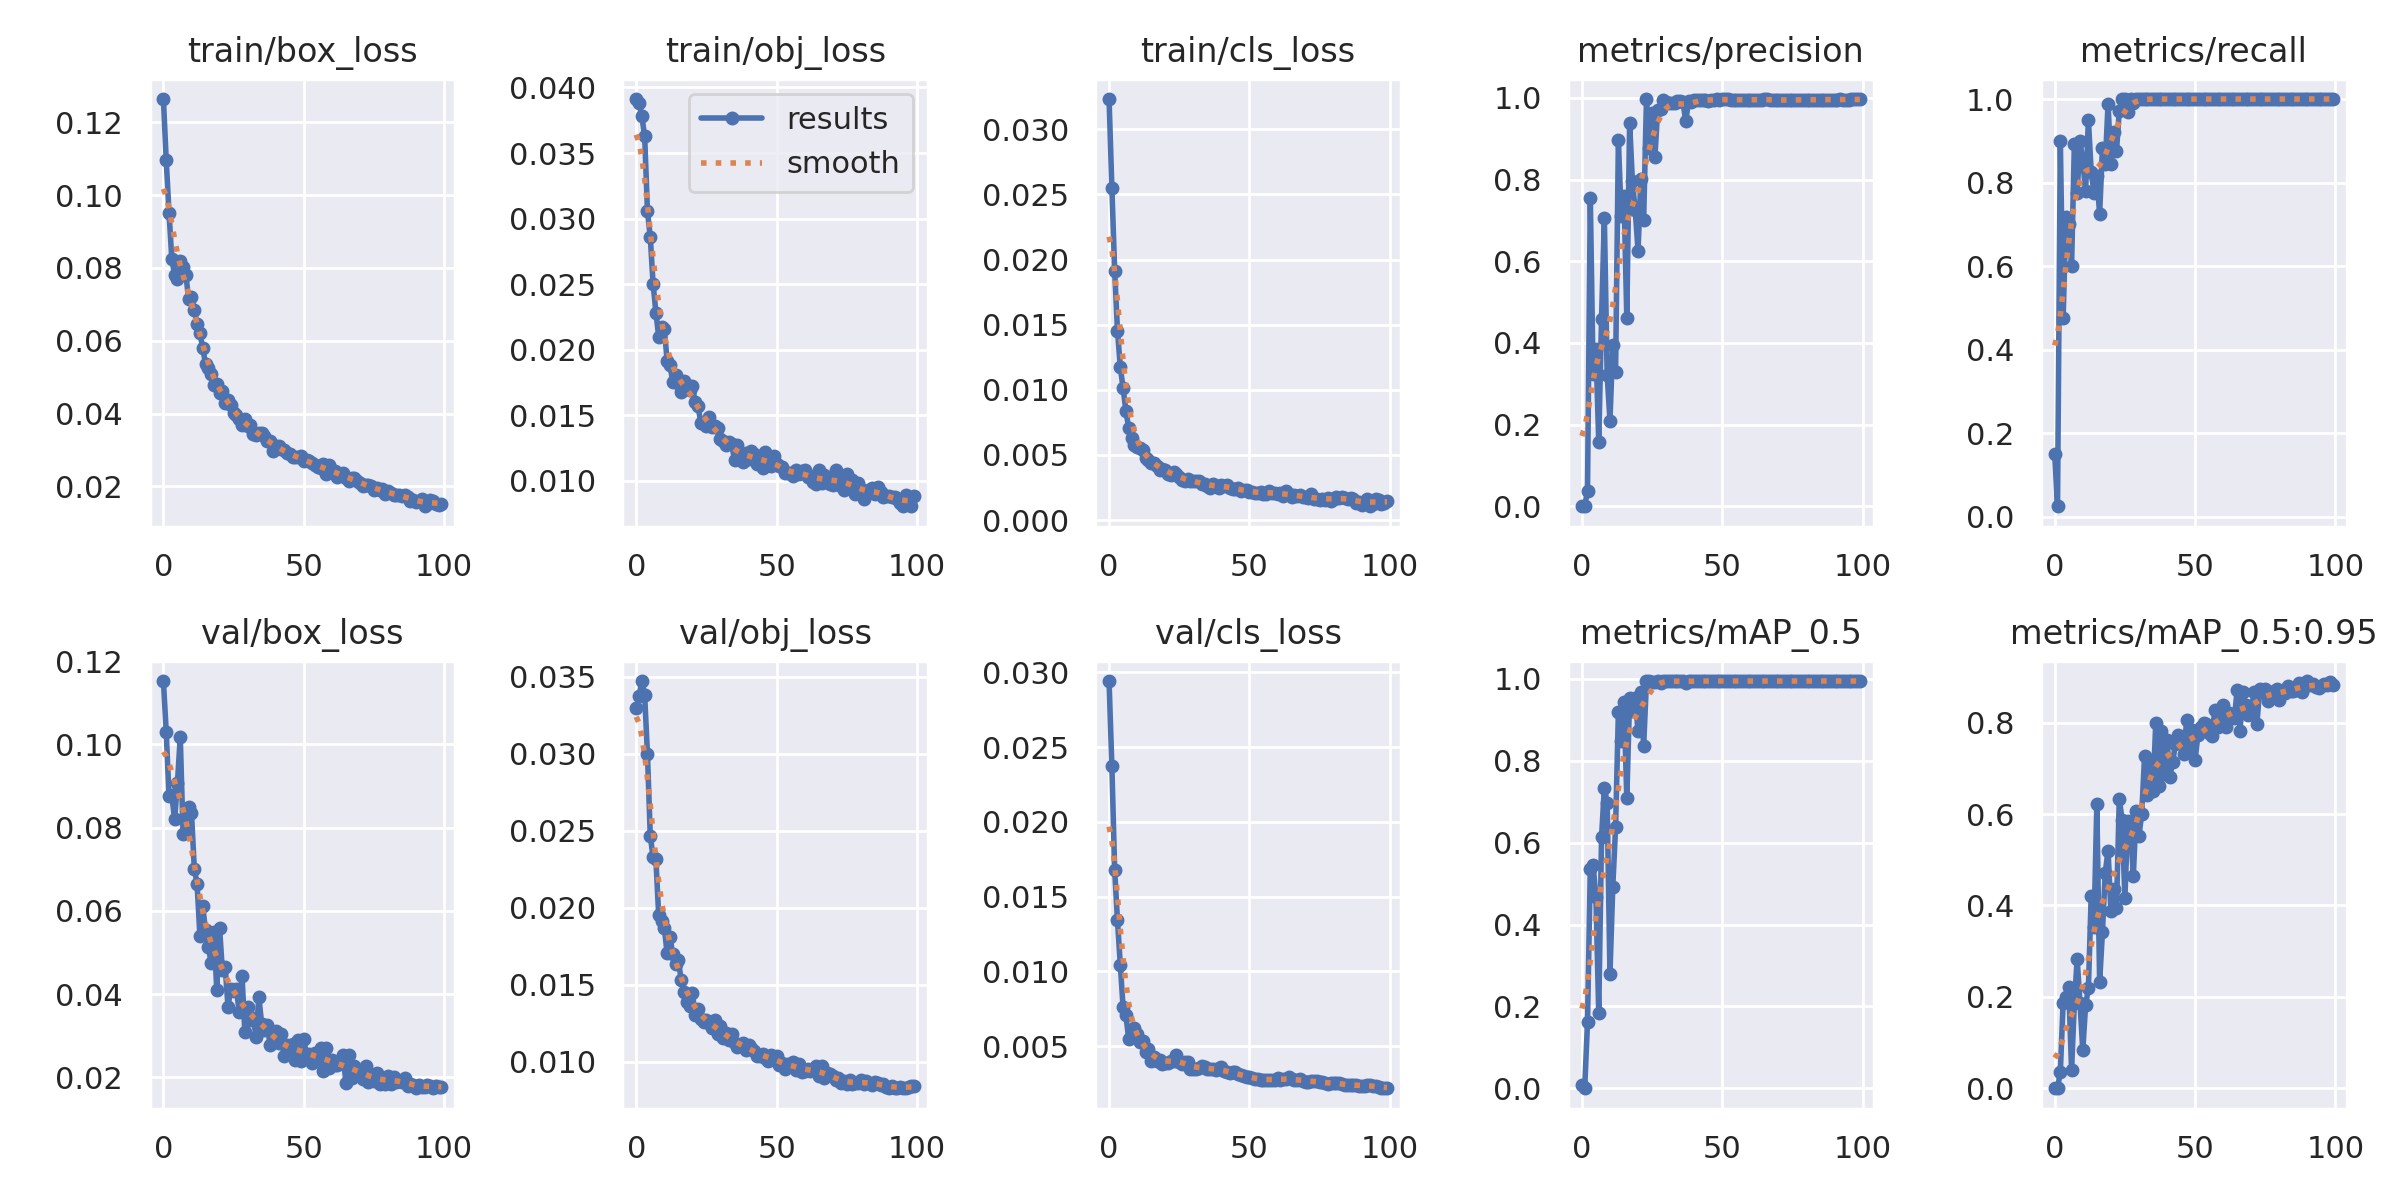

Values plotted in this chart, from the file beside it:
epoch, train/box_loss, train/obj_loss, train/cls_loss, metrics/precision, metrics/recall, metrics/mAP_0.5, metrics/mAP_0.5:0.95, val/box_loss, val/obj_loss, val/cls_loss, x/lr0, x/lr1, x/lr2
0, 0.1264, 0.03912, 0.03233, 0.0009947, 0.15, 0.007908, 0.001115, 0.1152, 0.03296, 0.02942, 0.0901, 0.0011, 0.0011
1, 0.1096, 0.03883, 0.02553, 0.0001888, 0.025, 0.0001124, 2.2487e-05, 0.1031, 0.03375, 0.02374, 0.07928, 0.002277, 0.002277
2, 0.09514, 0.03779, 0.01912, 0.0378, 0.9, 0.161, 0.03576, 0.08753, 0.03473, 0.01675, 0.06843, 0.003431, 0.003431
3, 0.0824, 0.03631, 0.01454, 0.7551, 0.475, 0.5369, 0.1872, 0.08772, 0.03383, 0.01341, 0.05756, 0.00456, 0.00456
4, 0.07808, 0.03054, 0.01177, 0.323, 0.7169, 0.5445, 0.1988, 0.08198, 0.02996, 0.01046, 0.04667, 0.005666, 0.005666
5, 0.07694, 0.02858, 0.01011, 0.3854, 0.7, 0.4682, 0.2206, 0.09079, 0.02468, 0.007587, 0.03575, 0.006749, 0.006749
6, 0.08195, 0.02503, 0.008401, 0.1587, 0.6, 0.1838, 0.04029, 0.1018, 0.02329, 0.007063, 0.02481, 0.007807, 0.007807
7, 0.08034, 0.02282, 0.007055, 0.4595, 0.8915, 0.6133, 0.1865, 0.07842, 0.02315, 0.005457, 0.01384, 0.008842, 0.008842
8, 0.07802, 0.02099, 0.0063, 0.7055, 0.7747, 0.7342, 0.282, 0.07913, 0.01951, 0.005755, 0.009208, 0.009208, 0.009208
9, 0.0714, 0.02171, 0.005745, 0.3215, 0.9, 0.6978, 0.1866, 0.08507, 0.01916, 0.006195, 0.009208, 0.009208, 0.009208
10, 0.07195, 0.02157, 0.005623, 0.2099, 0.85, 0.2801, 0.08301, 0.08356, 0.01869, 0.005801, 0.009109, 0.009109, 0.009109
11, 0.06857, 0.01916, 0.005502, 0.3956, 0.7801, 0.4915, 0.1816, 0.07018, 0.01705, 0.005275, 0.00901, 0.00901, 0.00901
12, 0.06455, 0.01885, 0.005386, 0.3299, 0.95, 0.6377, 0.2191, 0.06644, 0.01813, 0.005345, 0.008911, 0.008911, 0.008911
13, 0.06202, 0.01752, 0.004729, 0.8963, 0.825, 0.9188, 0.4218, 0.05401, 0.01699, 0.004583, 0.008812, 0.008812, 0.008812
14, 0.05812, 0.01808, 0.0046, 0.7116, 0.775, 0.8474, 0.3531, 0.06113, 0.01632, 0.004784, 0.008713, 0.008713, 0.008713
15, 0.05353, 0.01748, 0.004398, 0.7602, 0.8155, 0.9432, 0.6216, 0.05536, 0.01659, 0.004036, 0.008614, 0.008614, 0.008614
16, 0.05246, 0.01676, 0.004359, 0.4607, 0.725, 0.7081, 0.2325, 0.05143, 0.01534, 0.004282, 0.008515, 0.008515, 0.008515
17, 0.05096, 0.01757, 0.004155, 0.9393, 0.8831, 0.9542, 0.342, 0.04748, 0.01452, 0.004037, 0.008416, 0.008416, 0.008416
18, 0.04794, 0.01728, 0.003806, 0.7953, 0.8438, 0.9208, 0.4717, 0.05503, 0.0139, 0.004057, 0.008317, 0.008317, 0.008317
19, 0.048, 0.01694, 0.003919, 0.7244, 0.9888, 0.9525, 0.5199, 0.04109, 0.0136, 0.003824, 0.008218, 0.008218, 0.008218
20, 0.04553, 0.01718, 0.003873, 0.6259, 0.8448, 0.8723, 0.3887, 0.05595, 0.01446, 0.003886, 0.008119, 0.008119, 0.008119
21, 0.04614, 0.01597, 0.003559, 0.8004, 0.9221, 0.9689, 0.4365, 0.04569, 0.01301, 0.003858, 0.00802, 0.00802, 0.00802
22, 0.04292, 0.01569, 0.003482, 0.7005, 0.875, 0.8356, 0.3935, 0.04645, 0.01345, 0.004021, 0.007921, 0.007921, 0.007921
23, 0.04385, 0.01441, 0.003681, 0.9971, 0.972, 0.995, 0.633, 0.03704, 0.01275, 0.00398, 0.007822, 0.007822, 0.007822
24, 0.04238, 0.01439, 0.003548, 0.8778, 1, 0.995, 0.5877, 0.04116, 0.0126, 0.004432, 0.007723, 0.007723, 0.007723
25, 0.04018, 0.01415, 0.003301, 0.9638, 1, 0.9914, 0.4172, 0.04068, 0.01273, 0.003964, 0.007624, 0.007624, 0.007624
26, 0.03948, 0.01483, 0.003057, 0.8547, 0.9678, 0.9914, 0.5854, 0.04115, 0.01249, 0.003833, 0.007525, 0.007525, 0.007525
27, 0.0386, 0.01407, 0.00299, 0.9703, 1, 0.995, 0.5747, 0.03581, 0.0122, 0.003908, 0.007426, 0.007426, 0.007426
28, 0.03682, 0.01415, 0.003154, 0.9717, 0.99, 0.989, 0.4642, 0.04446, 0.01273, 0.003932, 0.007327, 0.007327, 0.007327
29, 0.03864, 0.01402, 0.002976, 0.9951, 1, 0.995, 0.6065, 0.0309, 0.01183, 0.003465, 0.007228, 0.007228, 0.007228
30, 0.03653, 0.01318, 0.002965, 0.9892, 1, 0.995, 0.5523, 0.0368, 0.0123, 0.003443, 0.007129, 0.007129, 0.007129
31, 0.03677, 0.013, 0.002978, 0.9873, 1, 0.995, 0.6008, 0.03385, 0.01156, 0.003465, 0.00703, 0.00703, 0.00703
32, 0.03429, 0.01268, 0.002982, 0.9883, 1, 0.995, 0.7265, 0.03423, 0.01184, 0.00354, 0.006931, 0.006931, 0.006931
33, 0.03419, 0.01298, 0.002801, 0.9885, 1, 0.995, 0.6416, 0.02979, 0.01138, 0.00369, 0.006832, 0.006832, 0.006832
34, 0.03478, 0.01276, 0.002761, 0.9925, 1, 0.995, 0.7076, 0.03934, 0.01179, 0.003621, 0.006733, 0.006733, 0.006733
35, 0.03455, 0.01161, 0.002639, 0.9912, 1, 0.995, 0.651, 0.03281, 0.01124, 0.003456, 0.006634, 0.006634, 0.006634
36, 0.03383, 0.0127, 0.002442, 0.9893, 1, 0.995, 0.7999, 0.03144, 0.01095, 0.003469, 0.006535, 0.006535, 0.006535
37, 0.03241, 0.01198, 0.002756, 0.9436, 1, 0.9905, 0.6604, 0.03254, 0.01107, 0.003451, 0.006436, 0.006436, 0.006436
38, 0.03238, 0.01144, 0.002614, 0.9926, 1, 0.995, 0.7817, 0.02777, 0.01119, 0.00341, 0.006337, 0.006337, 0.006337
39, 0.02969, 0.01213, 0.002497, 0.9907, 1, 0.995, 0.6873, 0.02857, 0.01073, 0.003519, 0.006238, 0.006238, 0.006238
40, 0.03106, 0.01162, 0.002729, 0.9938, 1, 0.995, 0.7617, 0.0311, 0.01106, 0.003587, 0.006139, 0.006139, 0.006139
41, 0.03108, 0.01225, 0.002615, 0.9958, 1, 0.995, 0.6807, 0.02835, 0.0109, 0.003342, 0.00604, 0.00604, 0.00604
42, 0.0304, 0.01205, 0.002665, 0.9941, 1, 0.995, 0.7144, 0.03032, 0.0107, 0.003257, 0.005941, 0.005941, 0.005941
43, 0.02996, 0.01125, 0.002452, 0.995, 1, 0.995, 0.7525, 0.02514, 0.01039, 0.003187, 0.005842, 0.005842, 0.005842
44, 0.02904, 0.01183, 0.00238, 0.9946, 1, 0.995, 0.7719, 0.02789, 0.01035, 0.003239, 0.005743, 0.005743, 0.005743
45, 0.02901, 0.01093, 0.002362, 0.9927, 1, 0.995, 0.7641, 0.02672, 0.01052, 0.003248, 0.005644, 0.005644, 0.005644
46, 0.02813, 0.01219, 0.002481, 0.9949, 1, 0.995, 0.7306, 0.02793, 0.01026, 0.003146, 0.005545, 0.005545, 0.005545
47, 0.02799, 0.01127, 0.00225, 0.9958, 1, 0.995, 0.8061, 0.02422, 0.01008, 0.003048, 0.005446, 0.005446, 0.005446
48, 0.02797, 0.01112, 0.002303, 0.9964, 1, 0.995, 0.7443, 0.02902, 0.01044, 0.003009, 0.005347, 0.005347, 0.005347
49, 0.02826, 0.01186, 0.002328, 0.996, 1, 0.995, 0.784, 0.02402, 0.01021, 0.002949, 0.005248, 0.005248, 0.005248
50, 0.02686, 0.01126, 0.002136, 0.996, 1, 0.995, 0.7177, 0.02928, 0.01039, 0.002965, 0.005149, 0.005149, 0.005149
51, 0.02724, 0.0111, 0.002178, 0.9962, 1, 0.995, 0.773, 0.02518, 0.009813, 0.002877, 0.00505, 0.00505, 0.00505
52, 0.02697, 0.01102, 0.002108, 0.9961, 1, 0.995, 0.7898, 0.0257, 0.009897, 0.002832, 0.004951, 0.004951, 0.004951
53, 0.02634, 0.01058, 0.002047, 0.9951, 1, 0.995, 0.7998, 0.02354, 0.009554, 0.002793, 0.004852, 0.004852, 0.004852
54, 0.02593, 0.0106, 0.00215, 0.9951, 1, 0.995, 0.7973, 0.02598, 0.009872, 0.002731, 0.004753, 0.004753, 0.004753
55, 0.02522, 0.01056, 0.002038, 0.9947, 1, 0.995, 0.7777, 0.02435, 0.009764, 0.00274, 0.004654, 0.004654, 0.004654
56, 0.02517, 0.01036, 0.002032, 0.9953, 1, 0.995, 0.7698, 0.02705, 0.009952, 0.002735, 0.004555, 0.004555, 0.004555
57, 0.0262, 0.0108, 0.002234, 0.9952, 1, 0.995, 0.8275, 0.02161, 0.009476, 0.002754, 0.004456, 0.004456, 0.004456
58, 0.0233, 0.01054, 0.002102, 0.9955, 1, 0.995, 0.7915, 0.02719, 0.00984, 0.002727, 0.004357, 0.004357, 0.004357
59, 0.02579, 0.01074, 0.002068, 0.9952, 1, 0.995, 0.8114, 0.02238, 0.009331, 0.002756, 0.004258, 0.004258, 0.004258
... 40 more rows
